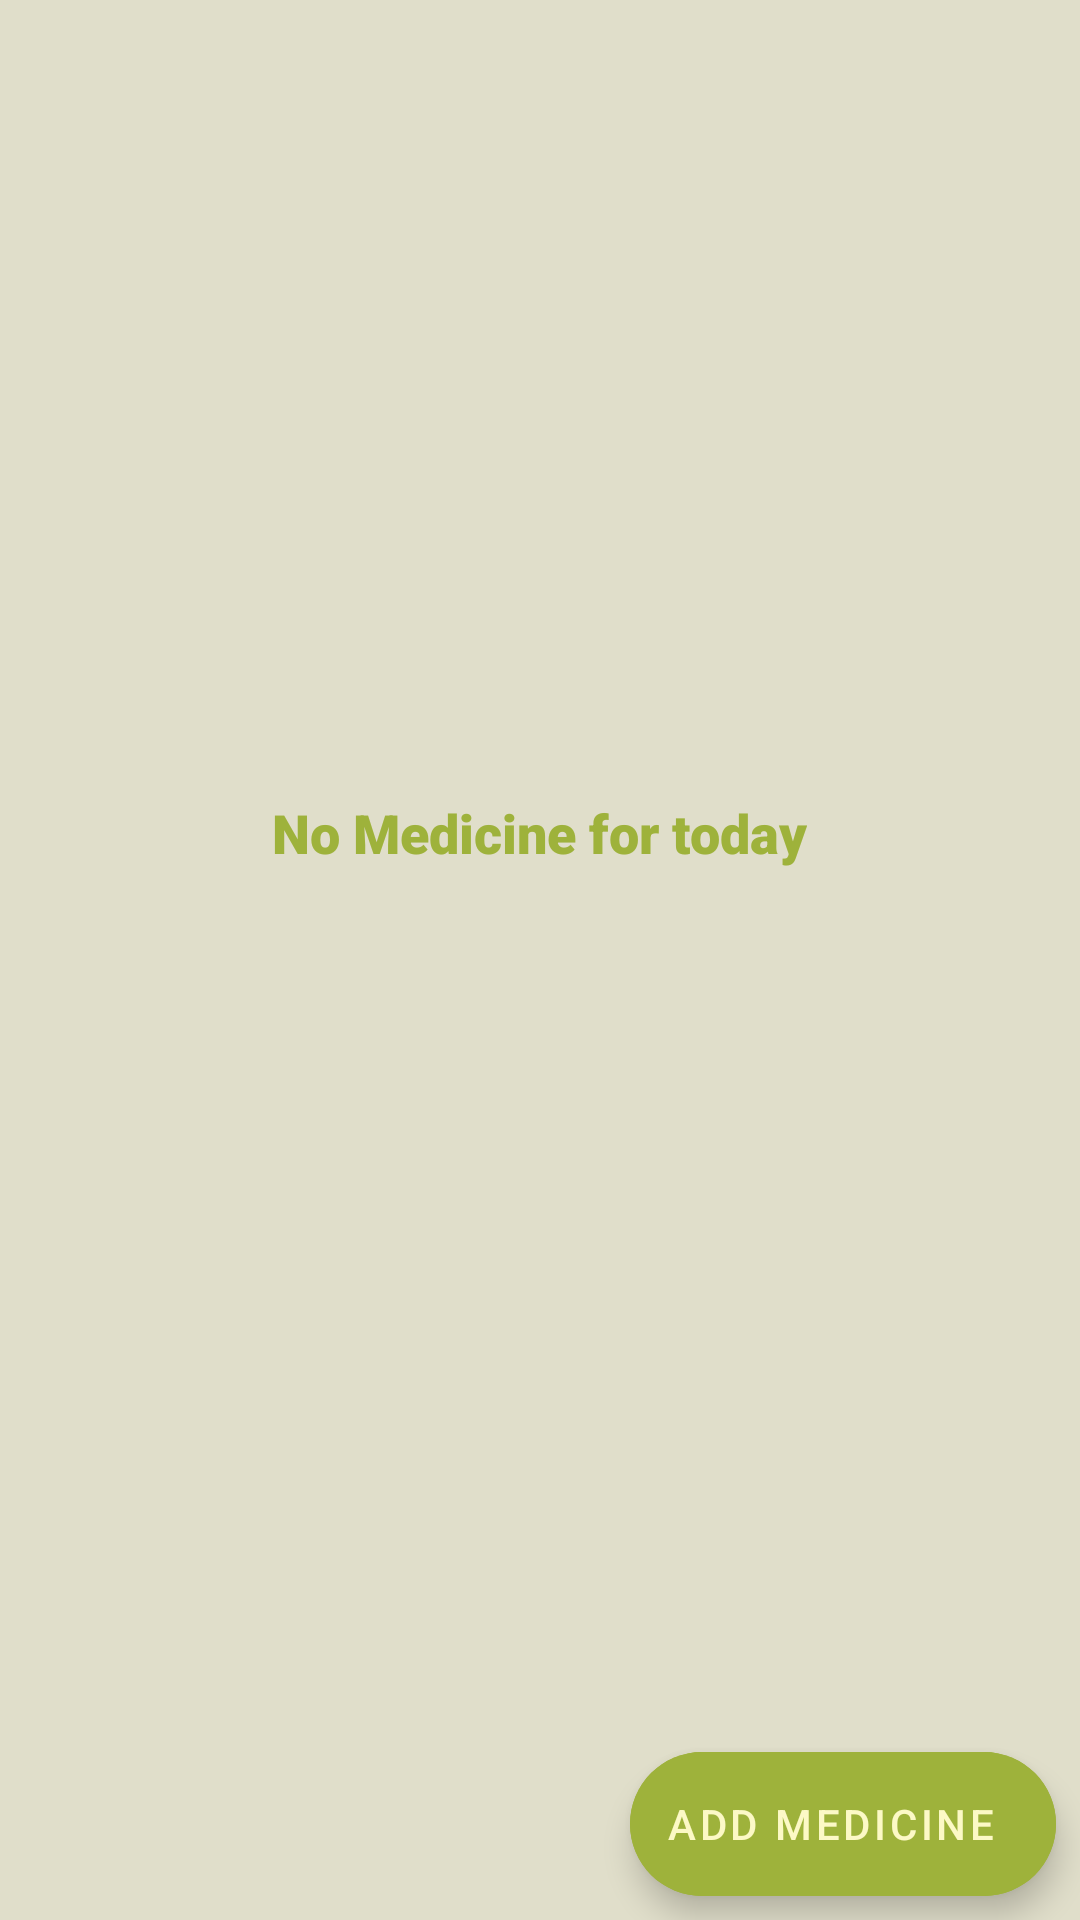

Android layout source for this screen:
<!-- AndroidManifest.xml: application theme Theme.DrDroid -->
<!-- res/layout/activity_main.xml -->
<?xml version="1.0" encoding="utf-8"?>
<androidx.constraintlayout.widget.ConstraintLayout xmlns:android="http://schemas.android.com/apk/res/android"
    xmlns:app="http://schemas.android.com/apk/res-auto"
    xmlns:tools="http://schemas.android.com/tools"
    android:layout_width="match_parent"
    android:layout_height="match_parent"
    tools:context=".MainActivity"
    android:background="@color/primaryBg">

    <com.google.android.material.floatingactionbutton.ExtendedFloatingActionButton
        android:id="@+id/addMedicineBtn"
        android:layout_width="wrap_content"
        android:layout_height="wrap_content"
        android:layout_margin="8dp"
        android:layout_marginEnd="20dp"
        android:layout_marginBottom="20dp"
        android:textColor="@color/secondaryBg"
        app:iconTint="@color/secondaryBg"
        android:backgroundTint="@color/primaryColor"
        android:text="Add Medicine"
        app:icon="@drawable/add_icon"
        app:layout_anchorGravity="bottom|right|end"
        app:layout_constraintBottom_toBottomOf="parent"
        app:layout_constraintEnd_toEndOf="parent"
        tools:ignore="MissingConstraints" />
    <androidx.recyclerview.widget.RecyclerView
        android:id="@+id/idRVMedicine"

        android:layout_width="match_parent"
        android:layout_height="match_parent"
        android:background="@color/primaryBg"/>

    <LinearLayout
        android:id="@+id/noMedicineLayout"
        android:layout_width="match_parent"
        android:layout_height="match_parent"
        android:gravity="center"
        android:orientation="vertical"
        app:layout_constraintBottom_toBottomOf="parent"
        app:layout_constraintEnd_toEndOf="parent"
        app:layout_constraintStart_toStartOf="parent"
        app:layout_constraintTop_toTopOf="parent"

        >



            <TextView
                android:layout_width="wrap_content"
                android:layout_height="wrap_content"
                android:textSize="18sp"
                android:fontFamily="sans-serif-black"
                android:textColor="@color/primaryColor"
                android:text="No Medicine for today"
                app:layout_constraintEnd_toEndOf="parent"
                app:layout_constraintStart_toStartOf="parent" />

            <ImageView
                android:layout_width="70dp"
                android:layout_height="70dp"
                android:src="@drawable/pills"
                android:layout_marginTop="15dp"/>





    </LinearLayout>



</androidx.constraintlayout.widget.ConstraintLayout>
<!-- resources referenced by this layout -->
<resources>
  <color name="primaryBg">#E0DECA</color>
  <color name="primaryColor">#9EB23B</color>
  <color name="secondaryBg">#FCF9C6</color>
  <style name="Theme.DrDroid" parent="Theme.MaterialComponents.DayNight.DarkActionBar">
          
          <item name="colorPrimary">@color/purple_500</item>
          <item name="colorPrimaryVariant">@color/purple_700</item>
          <item name="colorOnPrimary">@color/white</item>
          
          <item name="colorSecondary">@color/teal_200</item>
          <item name="colorSecondaryVariant">@color/teal_700</item>
          <item name="colorOnSecondary">@color/black</item>
          
          <item name="android:statusBarColor" tools:targetApi="l">?attr/colorPrimaryVariant</item>
          
      </style>
  <color name="purple_500">#FF6200EE</color>
  <color name="purple_700">#FF3700B3</color>
  <color name="white">#FFFFFFFF</color>
  <color name="teal_200">#FF03DAC5</color>
  <color name="teal_700">#FF018786</color>
  <color name="black">#FF000000</color>
</resources>
